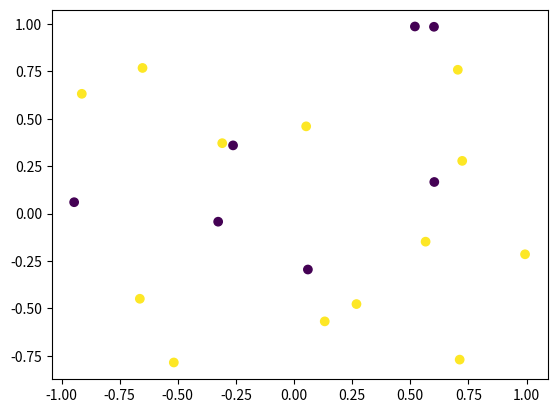

The matplotlib source for this figure:
import numpy as np
import matplotlib.pyplot as plt
import matplotlib.cm as cm

size = 20

X = np.random.rand(size)
Y = np.random.rand(size)
O = np.random.randint(low=0,high=2,size=size) # [low,high)

X = (X*2)-1
Y = (Y*2)-1

data = []

for x,y,o in zip(X,Y,O):

	data.append([x,y,int(o)])

plt.scatter(X, Y, c=O)
plt.show()

np.savetxt("foo.csv", data, delimiter=",")
